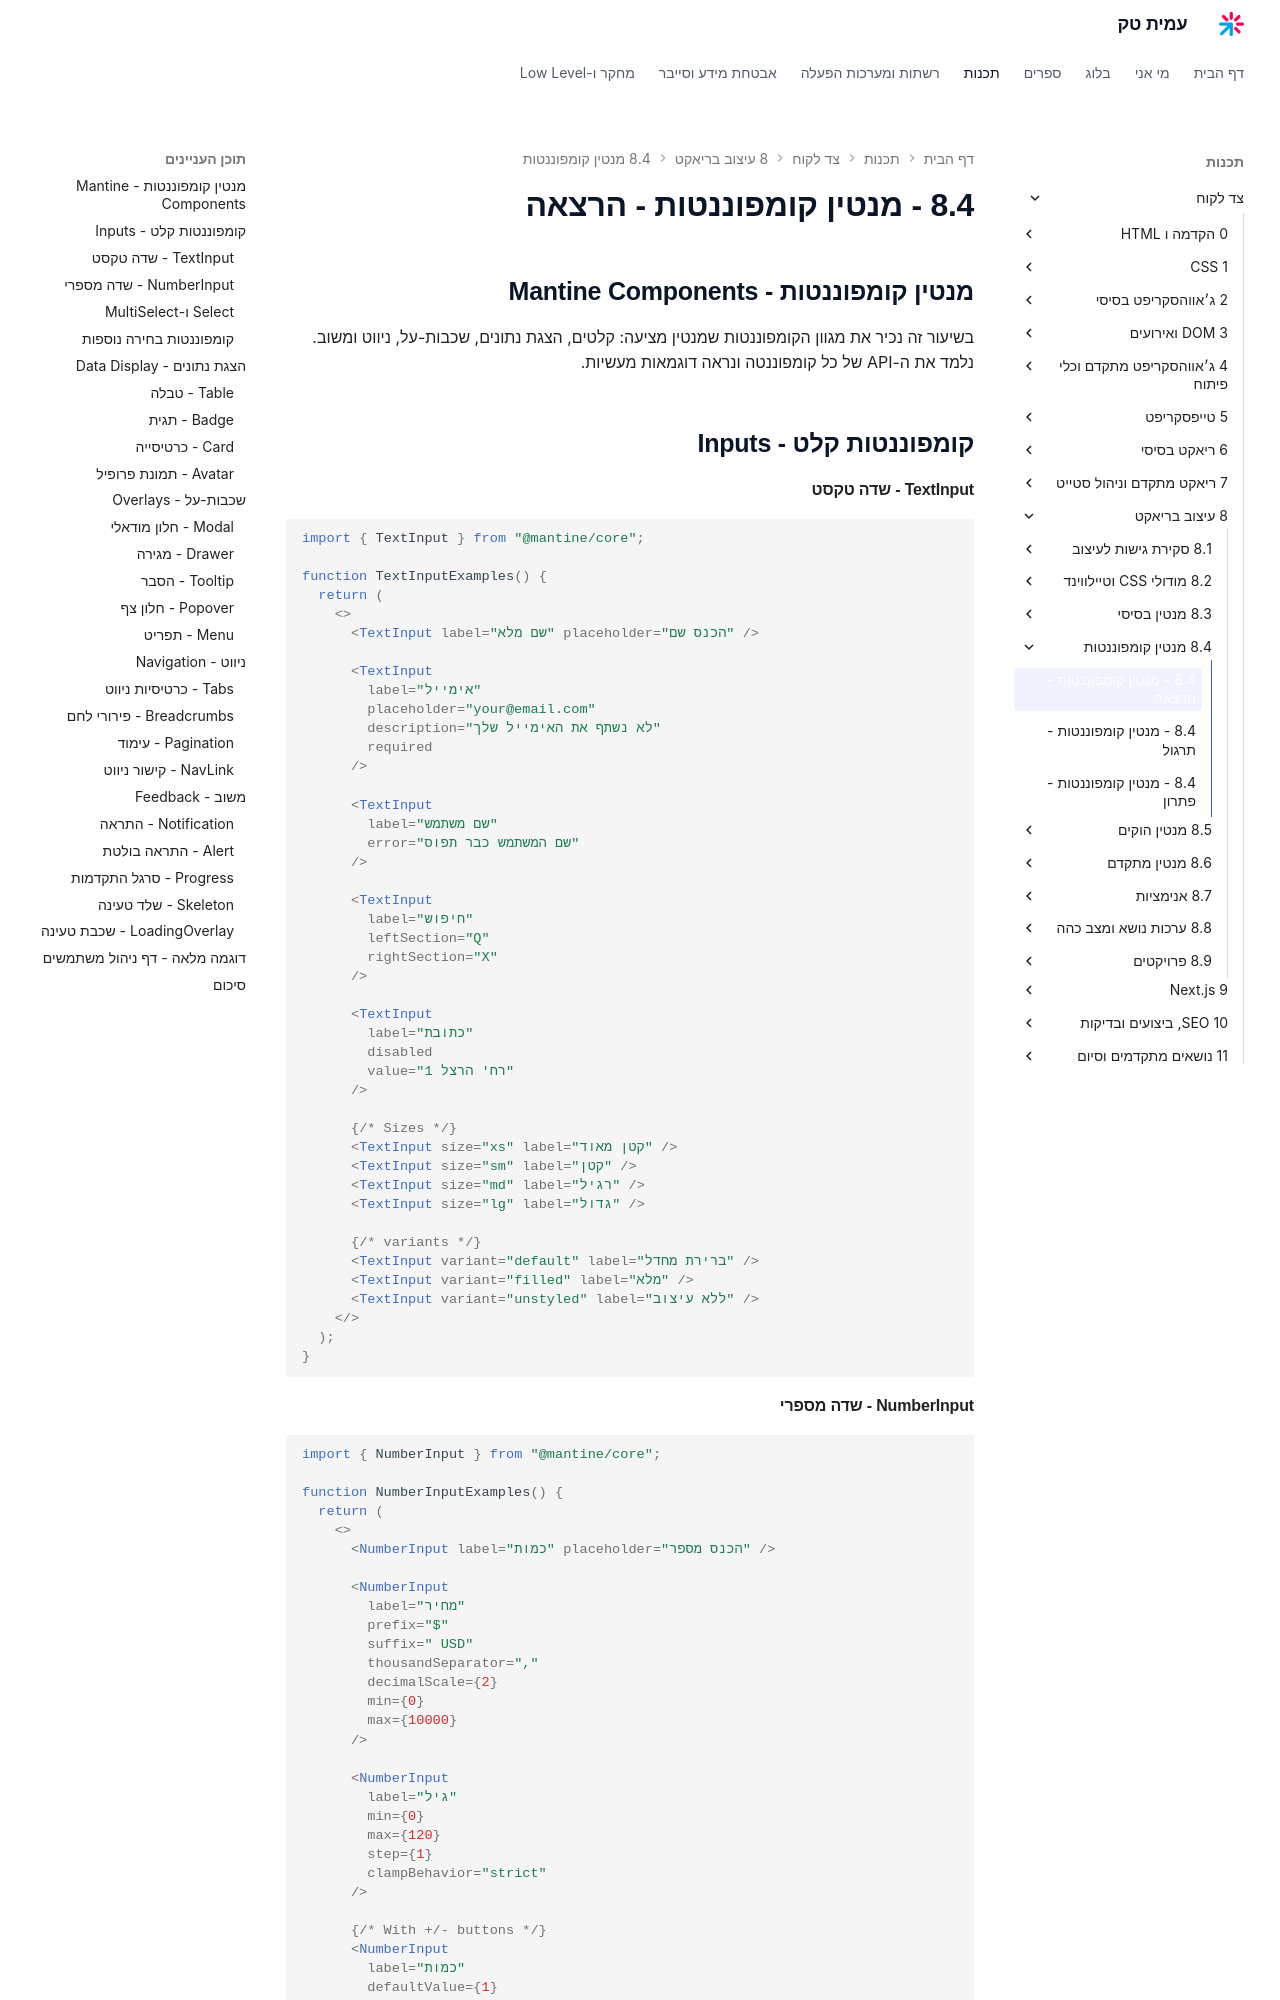

repository: AmitPinchasi/amittech · page: צד-לקוח/8 - עיצוב בריאקט/8.4 - מנטין קומפוננטות/8.4 - מנטין קומפוננטות - הרצאה/index.html · generator: mkdocs

## מנטין קומפוננטות - Mantine Components

בשיעור זה נכיר את מגוון הקומפוננטות שמנטין מציעה: קלטים, הצגת נתונים, שכבות-על, ניווט ומשוב. נלמד את ה-API של כל קומפוננטה ונראה דוגמאות מעשיות.

## קומפוננטות קלט - Inputs

#### TextInput - שדה טקסט

```tsx
import { TextInput } from "@mantine/core";

function TextInputExamples() {
  return (
    <>
      <TextInput label="שם מלא" placeholder="הכנס שם" />

      <TextInput
        label="אימייל"
        placeholder="your@email.com"
        description="לא נשתף את האימייל שלך"
        required
      />

      <TextInput
        label="שם משתמש"
        error="שם המשתמש כבר תפוס"
      />

      <TextInput
        label="חיפוש"
        leftSection="Q"
        rightSection="X"
      />

      <TextInput
        label="כתובת"
        disabled
        value="רח' הרצל 1"
      />

      {/* Sizes */}
      <TextInput size="xs" label="קטן מאוד" />
      <TextInput size="sm" label="קטן" />
      <TextInput size="md" label="רגיל" />
      <TextInput size="lg" label="גדול" />

      {/* variants */}
      <TextInput variant="default" label="ברירת מחדל" />
      <TextInput variant="filled" label="מלא" />
      <TextInput variant="unstyled" label="ללא עיצוב" />
    </>
  );
}
```

#### NumberInput - שדה מספרי

```tsx
import { NumberInput } from "@mantine/core";

function NumberInputExamples() {
  return (
    <>
      <NumberInput label="כמות" placeholder="הכנס מספר" />

      <NumberInput
        label="מחיר"
        prefix="$"
        suffix=" USD"
        thousandSeparator=","
        decimalScale={2}
        min={0}
        max={10000}
      />

      <NumberInput
        label="גיל"
        min={0}
        max={120}
        step={1}
        clampBehavior="strict"
      />

      {/* With +/- buttons */}
      <NumberInput
        label="כמות"
        defaultValue={1}
        min={1}
        max={99}
        stepHoldDelay={500}
        stepHoldInterval={100}
      />

      {/* Without +/- buttons */}
      <NumberInput
        label="טלפון"
        hideControls
        placeholder="050-1234567"
      />
    </>
  );
}
```
